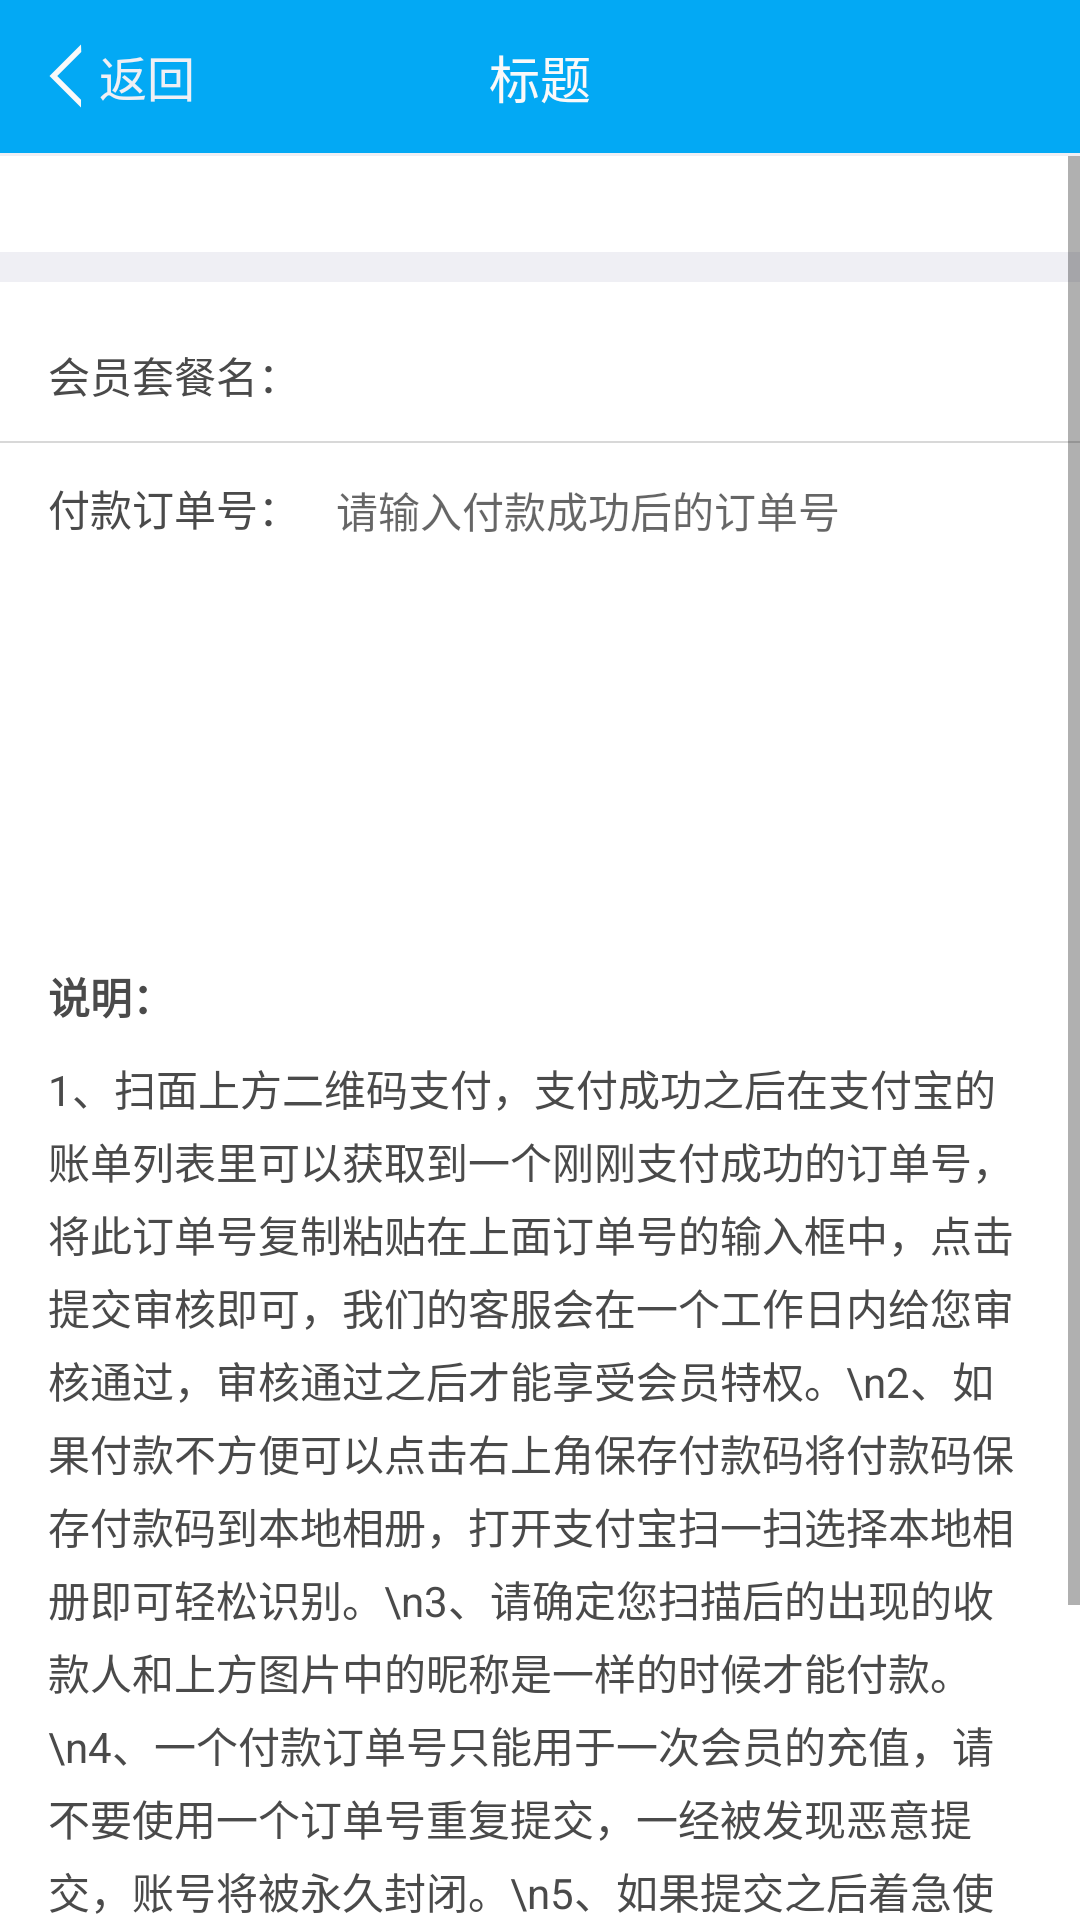

Reconstruct the res/layout file that produces this screen, plus the resources it refers to.
<!-- AndroidManifest.xml: application theme AppTheme -->
<!-- res/layout/activity_pay.xml -->
<?xml version="1.0" encoding="utf-8"?>
<LinearLayout
    xmlns:android="http://schemas.android.com/apk/res/android"
    xmlns:app="http://schemas.android.com/apk/res-auto"
    xmlns:tools="http://schemas.android.com/tools"
    android:layout_width="match_parent"
    android:layout_height="match_parent"
    android:background="@color/white"
    android:orientation="vertical"
    tools:context="com.cretin.www.redpacketplugin.activity.PayActivity">

    <include layout="@layout/title_layout"/>

    <ScrollView
        android:layout_width="match_parent"
        android:layout_height="match_parent">

        <LinearLayout
            android:focusable="true"
            android:focusableInTouchMode="true"
            android:layout_width="match_parent"
            android:layout_height="match_parent"
            android:orientation="vertical">

            <ImageView
                android:id="@+id/iv_pic"
                android:scaleType="fitXY"
                android:layout_width="match_parent"
                android:layout_height="wrap_content"
                android:layout_margin="16dp"/>

            <View
                android:layout_width="match_parent"
                android:layout_height="10dp"
                android:background="@color/app_bg_color"/>

            <LinearLayout
                android:layout_width="match_parent"
                android:layout_height="wrap_content"
                android:layout_marginTop="10dp"
                android:orientation="horizontal"
                android:paddingLeft="16dp"
                android:paddingRight="16dp">

                <TextView
                    android:layout_width="wrap_content"
                    android:layout_height="wrap_content"
                    android:text="会员套餐名："
                    android:textColor="@color/font_black1"
                    android:textSize="14sp"/>

                <TextView
                    android:id="@+id/tv_taocan"
                    android:layout_width="match_parent"
                    android:layout_height="wrap_content"
                    android:background="@color/white"
                    android:padding="12dp"
                    android:textColor="@color/font_black1"
                    android:textSize="14sp"/>

            </LinearLayout>

            <include layout="@layout/line"/>

            <LinearLayout
                android:layout_width="match_parent"
                android:layout_height="wrap_content"
                android:orientation="horizontal"
                android:paddingLeft="16dp"
                android:paddingRight="16dp">

                <TextView
                    android:layout_width="wrap_content"
                    android:layout_height="wrap_content"
                    android:text="付款订单号："
                    android:textColor="@color/font_black1"
                    android:textSize="14sp"/>

                <EditText
                    android:id="@+id/et_dingdan"
                    android:layout_width="match_parent"
                    android:layout_height="wrap_content"
                    android:background="@color/white"
                    android:hint="请输入付款成功后的订单号"
                    android:inputType="textMultiLine"
                    android:padding="12dp"
                    android:textColor="@color/font_black1"
                    android:textSize="14sp"/>

            </LinearLayout>

            <TextView
                android:id="@+id/tv_commit"
                android:layout_width="250dp"
                android:layout_height="wrap_content"
                android:layout_gravity="center"
                android:layout_marginBottom="50dp"
                android:layout_marginTop="20dp"
                android:background="@drawable/bg_button_round100"
                android:gravity="center"
                android:padding="10dp"
                android:text="提交审核"
                android:textColor="@color/white"
                android:textSize="16sp"/>

            <TextView
                android:layout_width="wrap_content"
                android:layout_height="wrap_content"
                android:paddingLeft="16dp"
                android:paddingTop="16dp"
                android:text="说明："
                android:textColor="@color/font_black1"
                android:textSize="14sp"
                android:textStyle="bold"/>

            <TextView
                android:layout_width="wrap_content"
                android:layout_height="wrap_content"
                android:layout_marginBottom="20dp"
                android:lineSpacingExtra="4dp"
                android:paddingBottom="10dp"
                android:paddingLeft="16dp"
                android:paddingRight="16dp"
                android:paddingTop="10dp"
                android:text="1、扫面上方二维码支付，支付成功之后在支付宝的账单列表里可以获取到一个刚刚支付成功的订单号，将此订单号复制粘贴在上面订单号的输入框中，点击提交审核即可，我们的客服会在一个工作日内给您审核通过，审核通过之后才能享受会员特权。\n2、如果付款不方便可以点击右上角保存付款码将付款码保存付款码到本地相册，打开支付宝扫一扫选择本地相册即可轻松识别。\n3、请确定您扫描后的出现的收款人和上方图片中的昵称是一样的时候才能付款。\n4、一个付款订单号只能用于一次会员的充值，请不要使用一个订单号重复提交，一经被发现恶意提交，账号将被永久封闭。\n5、如果提交之后着急使用，可以使用紧急通道联系我们的客服快速审核。Email：mxnzp_cretin@163.com\n6、一旦您扫码付款成功，就代表您已经默认软件是可以在您的设备上有效运行的，所以已付款项将不能以任何理由退回。"
                android:textColor="@color/font_black1"
                android:textSize="14sp"/>
        </LinearLayout>
    </ScrollView>
</LinearLayout>
<!-- res/layout/title_layout.xml (included above) -->
<?xml version="1.0" encoding="utf-8"?>
<LinearLayout
    xmlns:android="http://schemas.android.com/apk/res/android"
    xmlns:tools="http://schemas.android.com/tools"
    android:id="@+id/ll_main_title"
    android:layout_width="match_parent"
    android:layout_height="wrap_content"
    android:background="@color/common_color"
    android:orientation="vertical">

    <RelativeLayout
        android:layout_width="match_parent"
        android:layout_height="wrap_content">

        <TextView
            android:id="@+id/tv_back"
            android:layout_width="wrap_content"
            android:layout_height="wrap_content"
            android:layout_centerVertical="true"
            android:clickable="true"
            android:drawableLeft="@mipmap/arrow_left_white"
            android:drawablePadding="5dp"
            android:gravity="center"
            android:paddingBottom="10dp"
            android:paddingLeft="16dp"
            android:paddingRight="16dp"
            android:paddingTop="10dp"
            android:src="@mipmap/arrow_left_white"
            android:text="返回"
            android:textColor="@color/app_bg_color"
            android:textSize="16sp"/>

        <TextView
            android:id="@+id/tv_title_info"
            android:layout_width="wrap_content"
            android:layout_height="wrap_content"
            android:layout_centerInParent="true"
            android:maxWidth="200dp"
            android:padding="13dp"
            android:singleLine="true"
            android:textColor="@color/app_title_color"
            android:textSize="@dimen/text_size_17"
            tools:text="标题"/>

        <TextView
            android:id="@+id/tv_right"
            android:layout_width="wrap_content"
            android:layout_height="wrap_content"
            android:layout_alignParentRight="true"
            android:layout_centerInParent="true"
            android:clickable="true"
            android:drawablePadding="5dp"
            android:paddingBottom="10dp"
            android:paddingLeft="16dp"
            android:paddingRight="16dp"
            android:paddingTop="10dp"
            android:textColor="@color/app_bg_color"
            android:textSize="@dimen/text_size_16"
            android:visibility="gone"/>

        <ImageView
            android:id="@+id/iv_right"
            android:layout_width="wrap_content"
            android:layout_height="wrap_content"
            android:layout_alignParentRight="true"
            android:layout_centerVertical="true"
            android:paddingBottom="10dp"
            android:paddingLeft="16dp"
            android:paddingRight="16dp"
            android:paddingTop="10dp"
            android:visibility="gone"
            />

    </RelativeLayout>

    <View
        android:id="@+id/line_divider"
        android:layout_width="match_parent"
        android:layout_height="1dp"
        android:background="@color/app_bg_color"/>
</LinearLayout>
<!-- res/layout/line.xml (included above) -->
<?xml version="1.0" encoding="utf-8"?>
<View xmlns:android="http://schemas.android.com/apk/res/android"
    android:layout_width="match_parent"
    android:layout_height="0.5dp"
    android:background="@color/lined8d8d8" >
</View>
<!-- resources referenced by this layout -->
<resources>
  <color name="app_bg_color">#EFEFF4</color>
  <color name="app_title_color">#f9f9f9</color>
  <color name="common_color">#03A9F4</color>
  <color name="font_black1">#4a4a4a</color>
  <color name="lined8d8d8">#d8d8d8</color>
  <color name="white">#ffffff</color>
  <dimen name="text_size_16">16sp</dimen>
  <dimen name="text_size_17">17sp</dimen>
  <!-- mipmap arrow_left_white: png bitmap (mipmap-mdpi, 169 bytes) -->
  <style name="AppTheme" parent="Theme.AppCompat.Light.DarkActionBar">
          
          <item name="colorPrimary">@color/colorPrimary</item>
          <item name="colorPrimaryDark">@color/colorPrimaryDark</item>
          <item name="colorAccent">@color/colorAccent</item>
      </style>
  <color name="colorPrimary">#3F51B5</color>
  <color name="colorPrimaryDark">#303F9F</color>
  <color name="colorAccent">#FF4081</color>
</resources>
